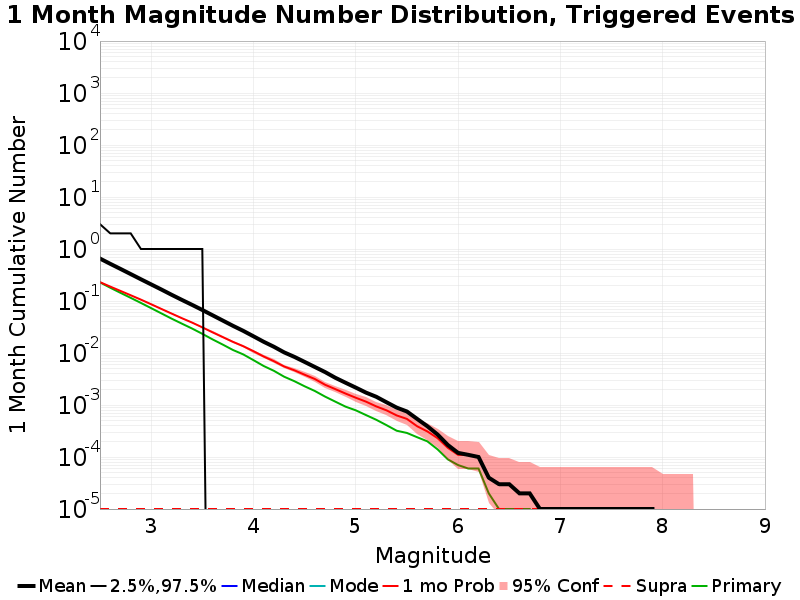

Source data for this figure (header and first rows):
Mag, Mean, 2.5 %ile, 97.5 %ile, Median, Mode, 1 mo Probability, 1 mo Supra-Seis Prob, Primary Aftershocks Mean
2.5, 0.6542, 0.0, 3.0, 0.0, 0.0, 0.2302, 1.0E-5, 0.2281
2.6, 0.5189, 0.0, 2.0, 0.0, 0.0, 0.1893, 1.0E-5, 0.1801
2.7, 0.414, 0.0, 2.0, 0.0, 0.0, 0.1563, 1.0E-5, 0.1436
2.8, 0.3293, 0.0, 2.0, 0.0, 0.0, 0.129, 1.0E-5, 0.115
2.9, 0.2616, 0.0, 1.0, 0.0, 0.0, 0.1062, 1.0E-5, 0.09175
3.0, 0.2085, 0.0, 1.0, 0.0, 0.0, 0.08661, 1.0E-5, 0.07285
3.1, 0.1662, 0.0, 1.0, 0.0, 0.0, 0.07032, 1.0E-5, 0.05777
3.2, 0.1317, 0.0, 1.0, 0.0, 0.0, 0.05727, 1.0E-5, 0.04579
3.3, 0.1051, 0.0, 1.0, 0.0, 0.0, 0.04675, 1.0E-5, 0.03671
3.4, 0.0843, 0.0, 1.0, 0.0, 0.0, 0.03845, 1.0E-5, 0.02954
3.5, 0.06721, 0.0, 1.0, 0.0, 0.0, 0.03115, 1.0E-5, 0.02339
3.6, 0.05317, 0.0, 0.0, 0.0, 0.0, 0.02497, 1.0E-5, 0.01828
3.7, 0.04207, 0.0, 0.0, 0.0, 0.0, 0.0202, 1.0E-5, 0.01451
3.8, 0.03329, 0.0, 0.0, 0.0, 0.0, 0.01637, 1.0E-5, 0.01142
3.9, 0.02667, 0.0, 0.0, 0.0, 0.0, 0.0135, 1.0E-5, 0.0094
4.0, 0.02096, 0.0, 0.0, 0.0, 0.0, 0.01084, 1.0E-5, 0.00729
4.1, 0.01643, 0.0, 0.0, 0.0, 0.0, 0.00856, 1.0E-5, 0.00562
4.2, 0.01317, 0.0, 0.0, 0.0, 0.0, 0.00696, 1.0E-5, 0.00454
4.3, 0.01028, 0.0, 0.0, 0.0, 0.0, 0.0055, 1.0E-5, 0.0035
4.4, 0.00842, 0.0, 0.0, 0.0, 0.0, 0.00465, 1.0E-5, 0.00287
4.5, 0.00674, 0.0, 0.0, 0.0, 0.0, 0.00382, 1.0E-5, 0.00229
4.6, 0.00538, 0.0, 0.0, 0.0, 0.0, 0.00316, 1.0E-5, 0.00186
4.7, 0.0043, 0.0, 0.0, 0.0, 0.0, 0.00245, 1.0E-5, 0.00145
4.8, 0.00334, 0.0, 0.0, 0.0, 0.0, 0.00202, 1.0E-5, 0.00116
4.9, 0.00268, 0.0, 0.0, 0.0, 0.0, 0.00166, 1.0E-5, 9.3E-4
5.0, 0.00216, 0.0, 0.0, 0.0, 0.0, 0.00138, 1.0E-5, 7.9E-4
5.1, 0.00173, 0.0, 0.0, 0.0, 0.0, 0.00116, 1.0E-5, 6.4E-4
5.2, 0.00144, 0.0, 0.0, 0.0, 0.0, 9.4E-4, 1.0E-5, 5.2E-4
5.3, 0.00113, 0.0, 0.0, 0.0, 0.0, 7.9E-4, 1.0E-5, 4.1E-4
5.4, 8.9E-4, 0.0, 0.0, 0.0, 0.0, 6.3E-4, 1.0E-5, 3.2E-4
5.5, 7.5E-4, 0.0, 0.0, 0.0, 0.0, 5.4E-4, 1.0E-5, 2.9E-4
5.6, 5.4E-4, 0.0, 0.0, 0.0, 0.0, 3.9E-4, 1.0E-5, 2.4E-4
5.7, 3.9E-4, 0.0, 0.0, 0.0, 0.0, 3.1E-4, 1.0E-5, 2.0E-4
5.8, 2.7E-4, 0.0, 0.0, 0.0, 0.0, 2.3E-4, 1.0E-5, 1.4E-4
5.9, 1.7E-4, 0.0, 0.0, 0.0, 0.0, 1.5E-4, 1.0E-5, 9.0E-5
6.0, 1.2E-4, 0.0, 0.0, 0.0, 0.0, 1.1E-4, 1.0E-5, 7.0E-5
6.1, 1.1E-4, 0.0, 0.0, 0.0, 0.0, 1.1E-4, 1.0E-5, 6.0E-5
6.2, 1.0E-4, 0.0, 0.0, 0.0, 0.0, 1.0E-4, 1.0E-5, 6.0E-5
6.3, 4.0E-5, 0.0, 0.0, 0.0, 0.0, 4.0E-5, 1.0E-5, 2.0E-5
6.4, 3.0E-5, 0.0, 0.0, 0.0, 0.0, 3.0E-5, 1.0E-5, 1.0E-5
6.5, 3.0E-5, 0.0, 0.0, 0.0, 0.0, 3.0E-5, 1.0E-5, 1.0E-5
6.6, 2.0E-5, 0.0, 0.0, 0.0, 0.0, 2.0E-5, 1.0E-5, 1.0E-5
6.7, 2.0E-5, 0.0, 0.0, 0.0, 0.0, 2.0E-5, 1.0E-5, 1.0E-5
6.8, 1.0E-5, 0.0, 0.0, 0.0, 0.0, 1.0E-5, 1.0E-5, 0.0
6.9, 1.0E-5, 0.0, 0.0, 0.0, 0.0, 1.0E-5, 1.0E-5, 0.0
7.0, 1.0E-5, 0.0, 0.0, 0.0, 0.0, 1.0E-5, 1.0E-5, 0.0
7.1, 1.0E-5, 0.0, 0.0, 0.0, 0.0, 1.0E-5, 1.0E-5, 0.0
7.2, 1.0E-5, 0.0, 0.0, 0.0, 0.0, 1.0E-5, 1.0E-5, 0.0
7.3, 1.0E-5, 0.0, 0.0, 0.0, 0.0, 1.0E-5, 1.0E-5, 0.0
7.4, 1.0E-5, 0.0, 0.0, 0.0, 0.0, 1.0E-5, 1.0E-5, 0.0
7.5, 1.0E-5, 0.0, 0.0, 0.0, 0.0, 1.0E-5, 1.0E-5, 0.0
7.6, 1.0E-5, 0.0, 0.0, 0.0, 0.0, 1.0E-5, 1.0E-5, 0.0
7.7, 1.0E-5, 0.0, 0.0, 0.0, 0.0, 1.0E-5, 1.0E-5, 0.0
7.8, 1.0E-5, 0.0, 0.0, 0.0, 0.0, 1.0E-5, 1.0E-5, 0.0
7.9, 1.0E-5, 0.0, 0.0, 0.0, 0.0, 1.0E-5, 1.0E-5, 0.0
8.0, 0.0, 0.0, 0.0, 0.0, 0.0, 0.0, 0.0, 0.0
8.1, 0.0, 0.0, 0.0, 0.0, 0.0, 0.0, 0.0, 0.0
8.2, 0.0, 0.0, 0.0, 0.0, 0.0, 0.0, 0.0, 0.0
8.3, 0.0, 0.0, 0.0, 0.0, 0.0, 0.0, 0.0, 0.0
8.4, 0.0, 0.0, 0.0, 0.0, 0.0, 0.0, 0.0, 0.0
... 6 more rows
